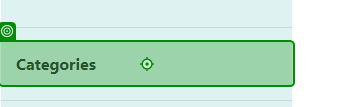
Task: CMPG323 Project 4
Workflow: Category

Step 1: click on the link 'Categories' in window 'Home Page - Connected Office: Device Management' (chrome.exe)

Step 2: click on the image in window 'Categories - Connected Office: Device Management' (chrome.exe) (no picture)

Step 3: type [nameCategory] into the text box in window 'Create Category - Connected Office: Device Management' (chrome.exe) (no picture)

Step 4: type [descCategory] into the text box in window 'Create Category - Connected Office: Device Management' (chrome.exe) (no picture)

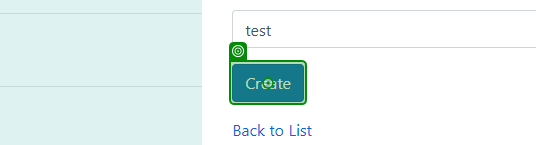
Step 5: click on the text box in window 'Create Zone - Connected Office: Device Management' (chrome.exe)

Step 6: click on the text box in window 'Create Category - Connected Office: Device Management' (chrome.exe) (no picture)

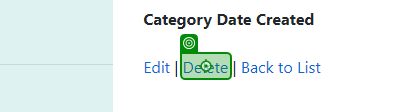
Step 7: click on the link 'Delete' in window 'Category Details - Connected Office: Device Management' (chrome.exe)

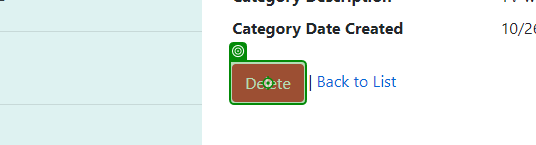
Step 8: click on the text box in window 'Delete Category - Connected Office: Device Management' (chrome.exe)
